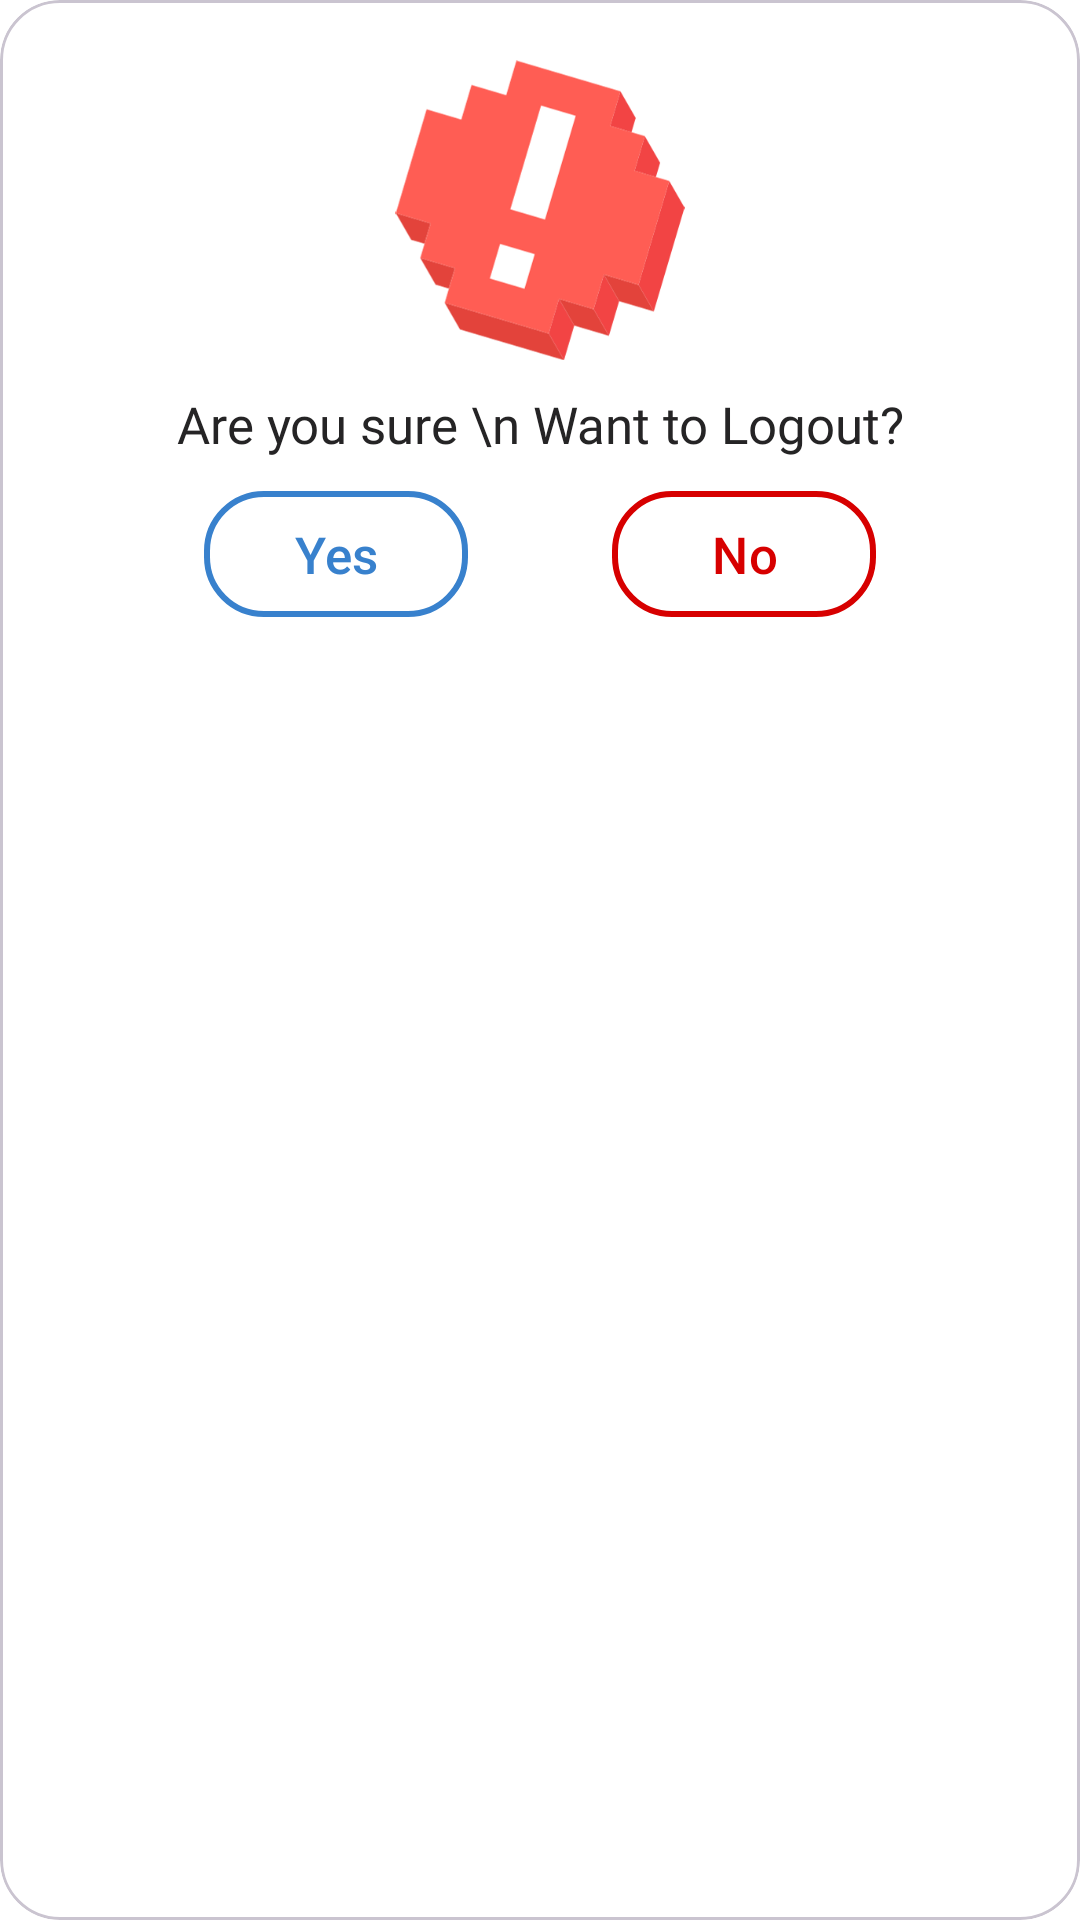

Produce the Android XML layout that renders to this screen, including the resource entries it uses.
<!-- AndroidManifest.xml: application theme Theme.MarketStore -->
<!-- res/layout/dialog_logout.xml -->
<?xml version="1.0" encoding="utf-8"?>
<com.google.android.material.card.MaterialCardView xmlns:android="http://schemas.android.com/apk/res/android"
    xmlns:tools="http://schemas.android.com/tools"
    android:layout_width="280dp"
    xmlns:app="http://schemas.android.com/apk/res-auto"
    android:layout_gravity="center"
    app:cardBackgroundColor="@color/white"
    android:elevation="20dp"
    app:cardCornerRadius="20dp"
    android:layout_height="270dp">

    <androidx.constraintlayout.widget.ConstraintLayout
        android:layout_width="match_parent"
        android:layout_height="match_parent"
        >

        <ImageView
            android:id="@+id/image"
            android:layout_width="100dp"
            android:layout_height="100dp"
            android:layout_marginTop="20dp"
            android:src="@drawable/warning"
            app:layout_constraintEnd_toEndOf="parent"
            app:layout_constraintStart_toStartOf="parent"
            app:layout_constraintTop_toTopOf="parent" />

        <TextView
            android:id="@+id/text"
            android:layout_width="wrap_content"
            android:layout_height="wrap_content"
            android:textAlignment="center"
            android:fontFamily="@font/poppins_medium"
            android:text="Are you sure \n Want to Logout?"
            android:textColor="@color/primary_black"
            android:textSize="17sp"
            android:layout_marginTop="10dp"
            app:layout_constraintTop_toBottomOf="@+id/image"
            app:layout_constraintStart_toStartOf="parent"
            app:layout_constraintEnd_toEndOf="parent"
            />

        <com.google.android.material.button.MaterialButton
            android:id="@+id/btnNo"
            android:layout_width="wrap_content"
            android:layout_height="50dp"
            android:text="No"
            android:textSize="17sp"
            app:cornerRadius="20dp"
            android:layout_marginTop="7dp"
            android:textColor="@color/red"
            android:backgroundTint="@color/white"
            app:strokeWidth="2dp"
            app:strokeColor="@color/red"
            android:layout_marginEnd="20dp"
            app:layout_constraintTop_toBottomOf="@id/text"
            app:layout_constraintEnd_toEndOf="parent"
            app:layout_constraintStart_toEndOf="@id/btnYes"
            />
        <com.google.android.material.button.MaterialButton
            android:id="@+id/btnYes"
            android:layout_width="wrap_content"
            android:layout_height="50dp"
            android:text="Yes"
            android:textSize="17sp"
            app:cornerRadius="20dp"
            android:layout_marginTop="7dp"
            android:textColor="@color/blue"
            android:backgroundTint="@color/white"
            app:strokeWidth="2dp"
            app:strokeColor="@color/blue"
            android:layout_marginStart="20dp"
            app:layout_constraintStart_toStartOf="parent"
            app:layout_constraintTop_toBottomOf="@id/text"
            app:layout_constraintEnd_toStartOf="@id/btnNo"
            />

    </androidx.constraintlayout.widget.ConstraintLayout>

</com.google.android.material.card.MaterialCardView>
<!-- resources referenced by this layout -->
<resources>
  <color name="blue">#3881cd</color>
  <color name="primary_black">#252425</color>
  <color name="red"> #d70000 </color>
  <color name="white">#FFFFFFFF</color>
  <!-- drawable warning: png bitmap (drawable, 32394 bytes) -->
  <style name="Theme.MarketStore" parent="Base.Theme.MarketStore" />
  <style name="Base.Theme.MarketStore" parent="Theme.Material3.Light.NoActionBar">
          
          
          
          <item name="colorPrimary">@color/blue</item>
          <item name="colorPrimaryVariant">@color/blue</item>
          <item name="colorOnPrimary">@color/white</item>
          <item name="android:windowBackground">@color/white</item>
          
          <item name="android:statusBarColor">@color/blue</item>
          
      </style>
</resources>
